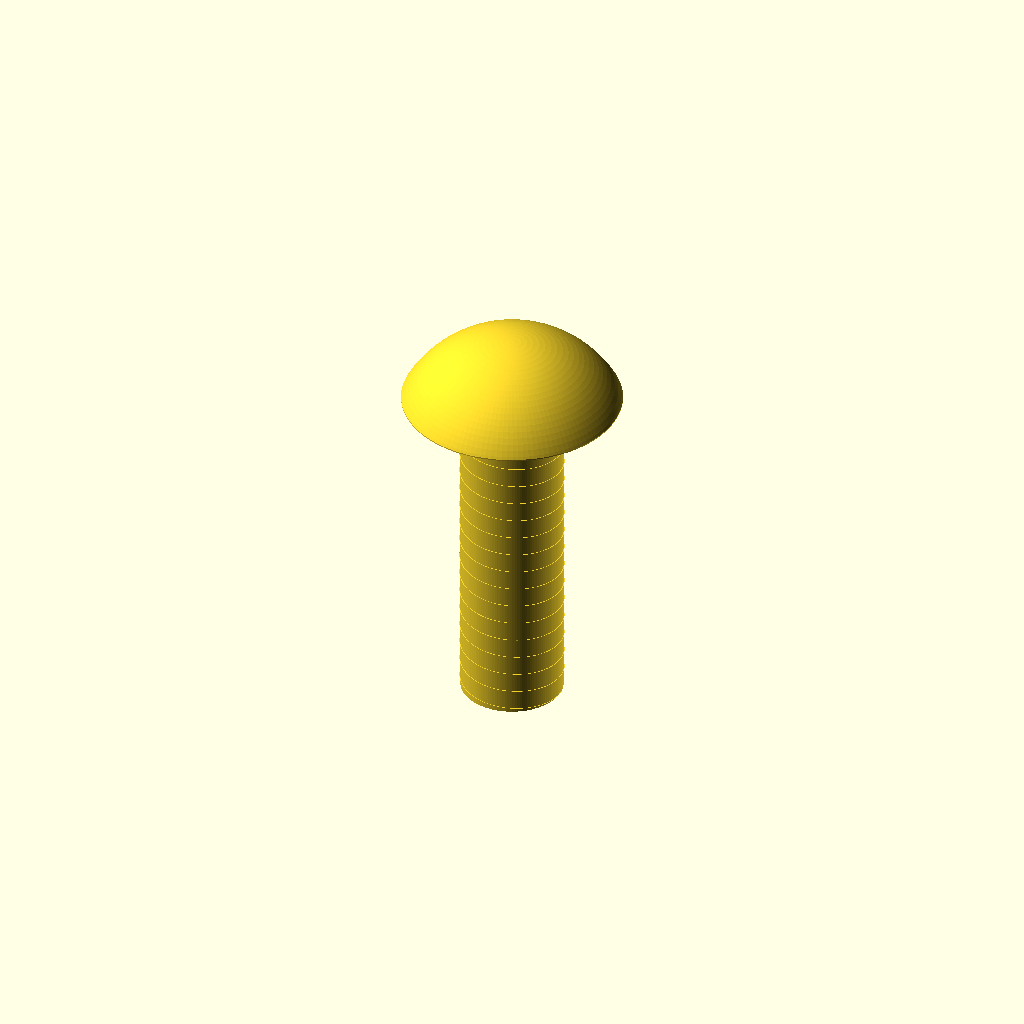
Cell 1: the model at its default parameters.
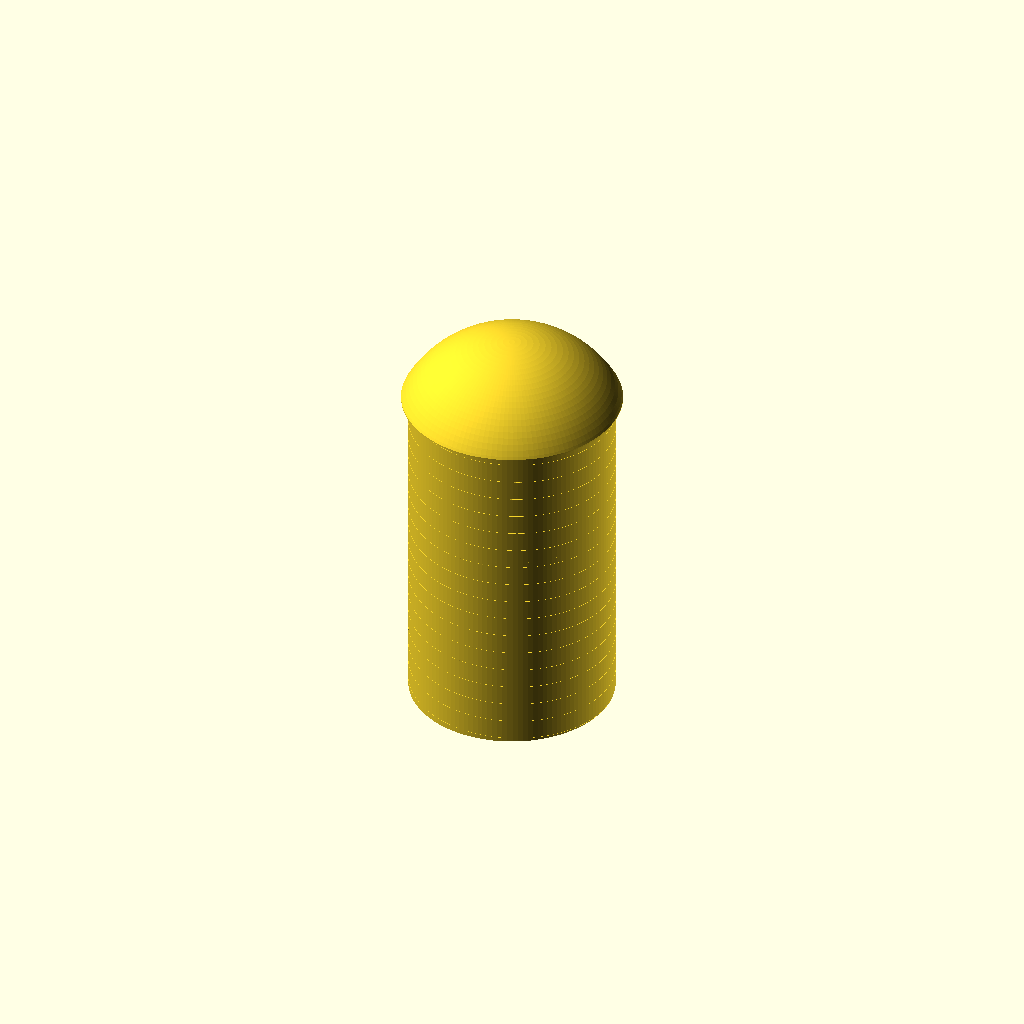
Cell 2 — shaft_diameter set to 5, the other parameters unchanged.
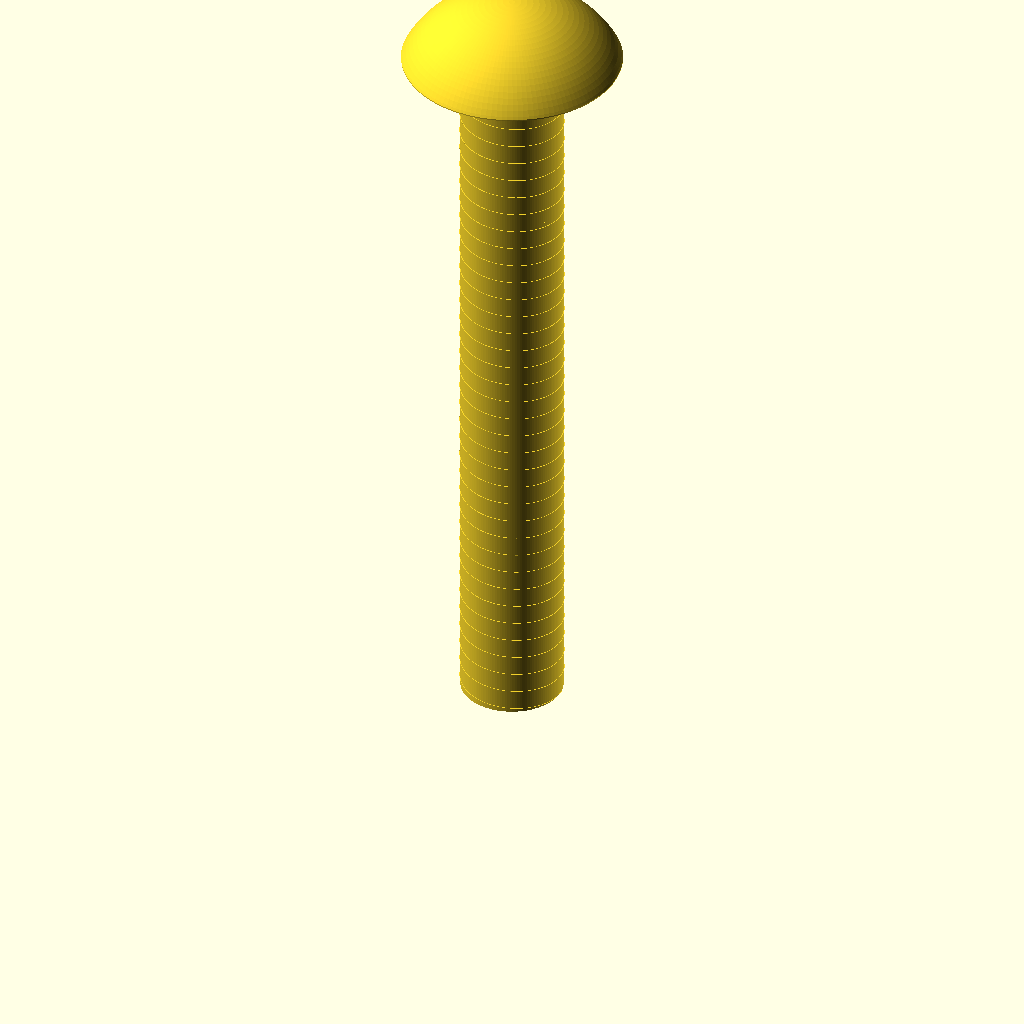
Cell 3: overall_length = 20 (everything else at default).
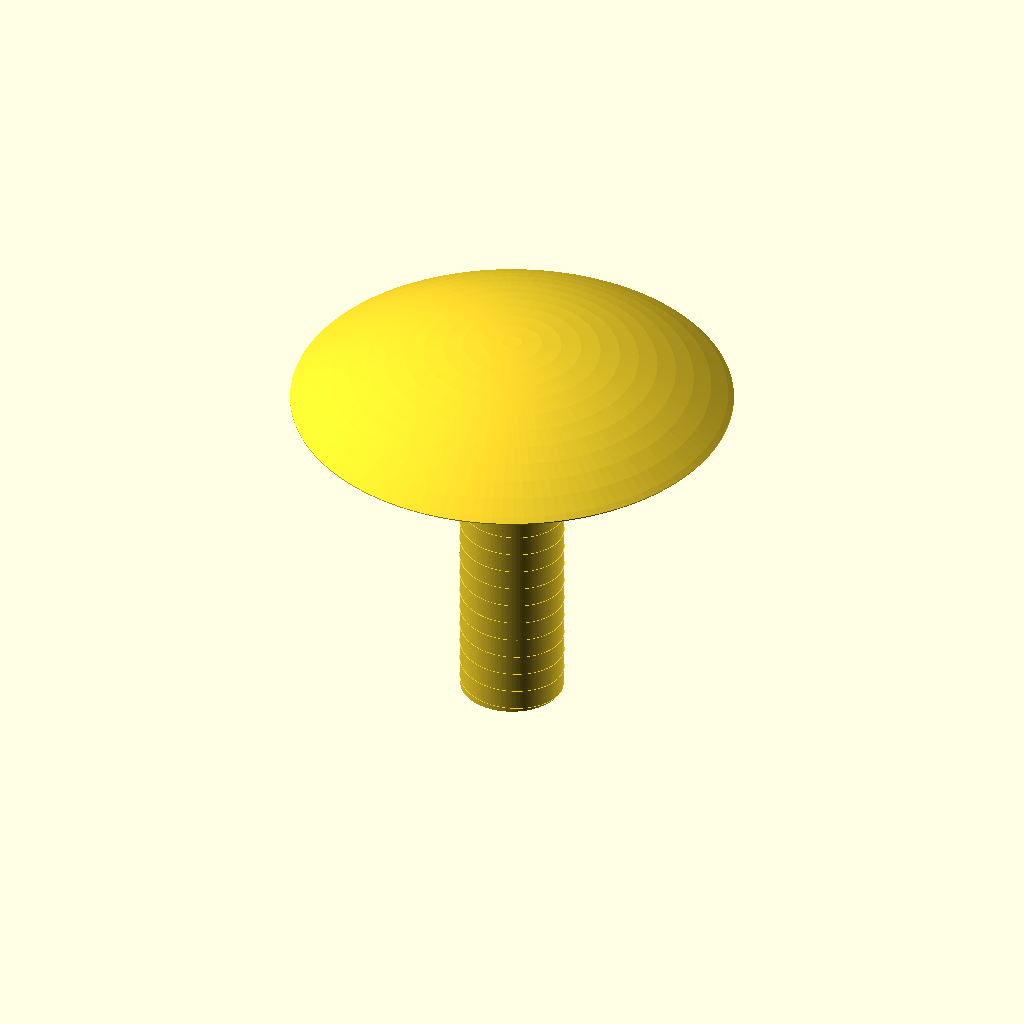
Cell 4 — head_diameter set to 10.7, the other parameters unchanged.
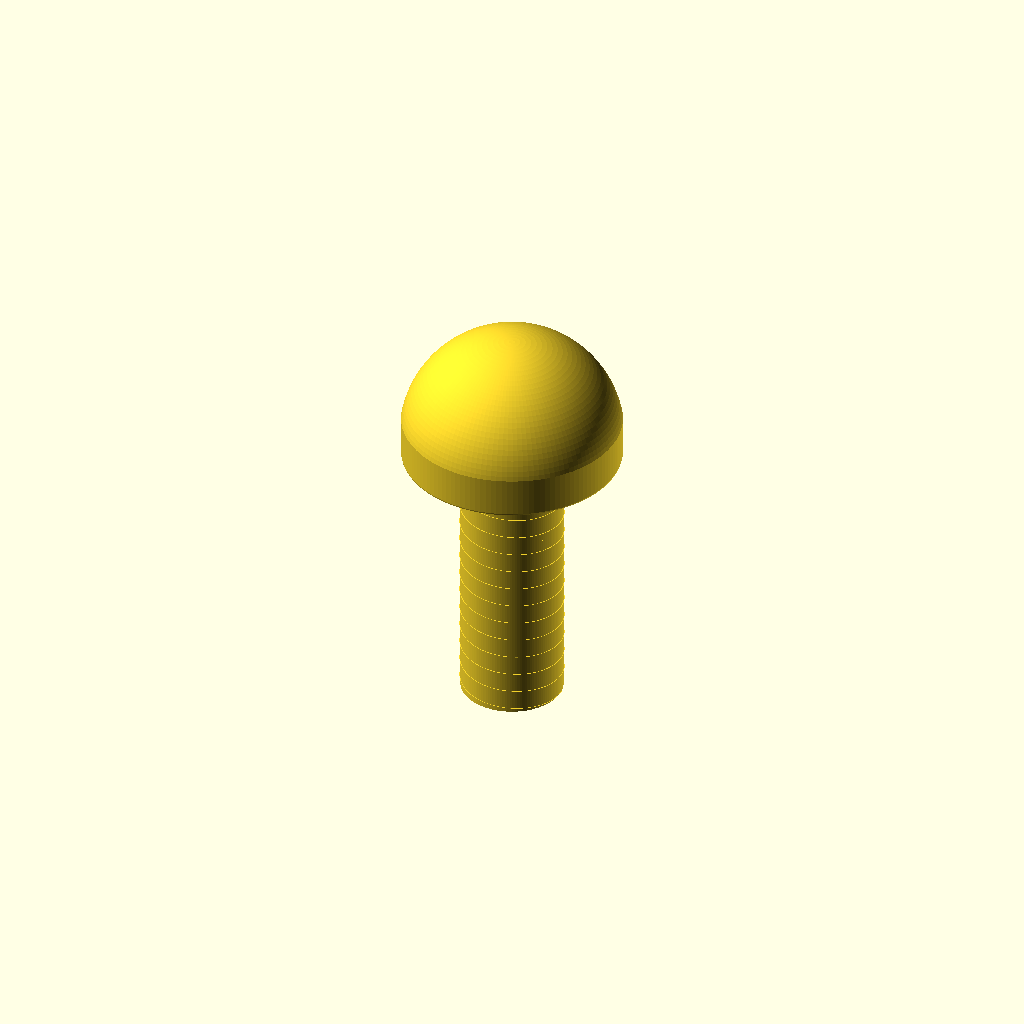
Cell 5: the same model with head_height = 3.2.
One fixed orthographic camera (rotation 55°, 0°, 25°; colour scheme Cornfield) for every cell.
OpenSCAD source file results/nopscadlib/ablations/no_json_ir/scad/screw__M2p5_dome_screw.scad:
// Dome head screw: 2.5mm shank dia, 10mm overall length,
// 5.35mm head dia, 1.6mm head height (spherical cap)
// One connected solid with simple helical thread approximation.

$fn = 128;

// --- Parameters (mm) ---
shaft_diameter = 2.5;
overall_length = 10;
head_diameter  = 5.35;
head_height    = 1.6;

// Thread (visual approximation)
thread_pitch = 0.5;
thread_depth = 0.18;   // radial height of thread ridge
thread_width = 0.22;   // tangential thickness of ridge

// Derived
shaft_length = overall_length - head_height;
shaft_r = shaft_diameter/2;
head_r  = head_diameter/2;

// Spherical cap geometry for dome head:
// cap height = head_height, base radius = head_r
// sphere radius R = (a^2 + h^2) / (2h)
cap_h = head_height;
cap_a = head_r;
sphere_R = (cap_a*cap_a + cap_h*cap_h) / (2*cap_h);

// Place cap so its base plane is exactly at z=shaft_length
sphere_center_z = shaft_length + (cap_h - sphere_R);

// Small overlap to guarantee watertight union
eps = 0.03;

// --- Modules ---
module shank_core() {
    // Shank from z=0 to z=shaft_length, with slight overlap into head
    cylinder(h=shaft_length + eps, r=shaft_r, center=false);
}

module thread_ridge() {
    // Helical ridge wrapped around shank (unioned, not subtracted)
    turns = shaft_length / thread_pitch;
    linear_extrude(
        height = shaft_length + eps,
        twist  = turns * 360,
        slices = max(ceil(turns * 60), 120),
        center = false
    )
        translate([shaft_r - thread_depth, 0, 0])
            square([thread_depth, thread_width], center=false);
}

module dome_head() {
    // Spherical cap clipped to exact head height and diameter
    intersection() {
        translate([0, 0, sphere_center_z]) sphere(r=sphere_R);
        translate([0, 0, shaft_length - eps])
            cylinder(h=head_height + 2*eps, r=head_r, center=false);
    }
}

module dome_head_screw() {
    // Ensure the model is oriented along +Z so orthographic views show length
    union() {
        shank_core();
        thread_ridge();
        dome_head();
    }
}

// Render
dome_head_screw();
Parameter table extracted from the source (name, type, default, range or options):
shaft_diameter: number, default 2.5
overall_length: number, default 10
head_diameter: number, default 5.35
head_height: number, default 1.6
thread_pitch: number, default 0.5
thread_depth: number, default 0.18
thread_width: number, default 0.22
eps: number, default 0.03
